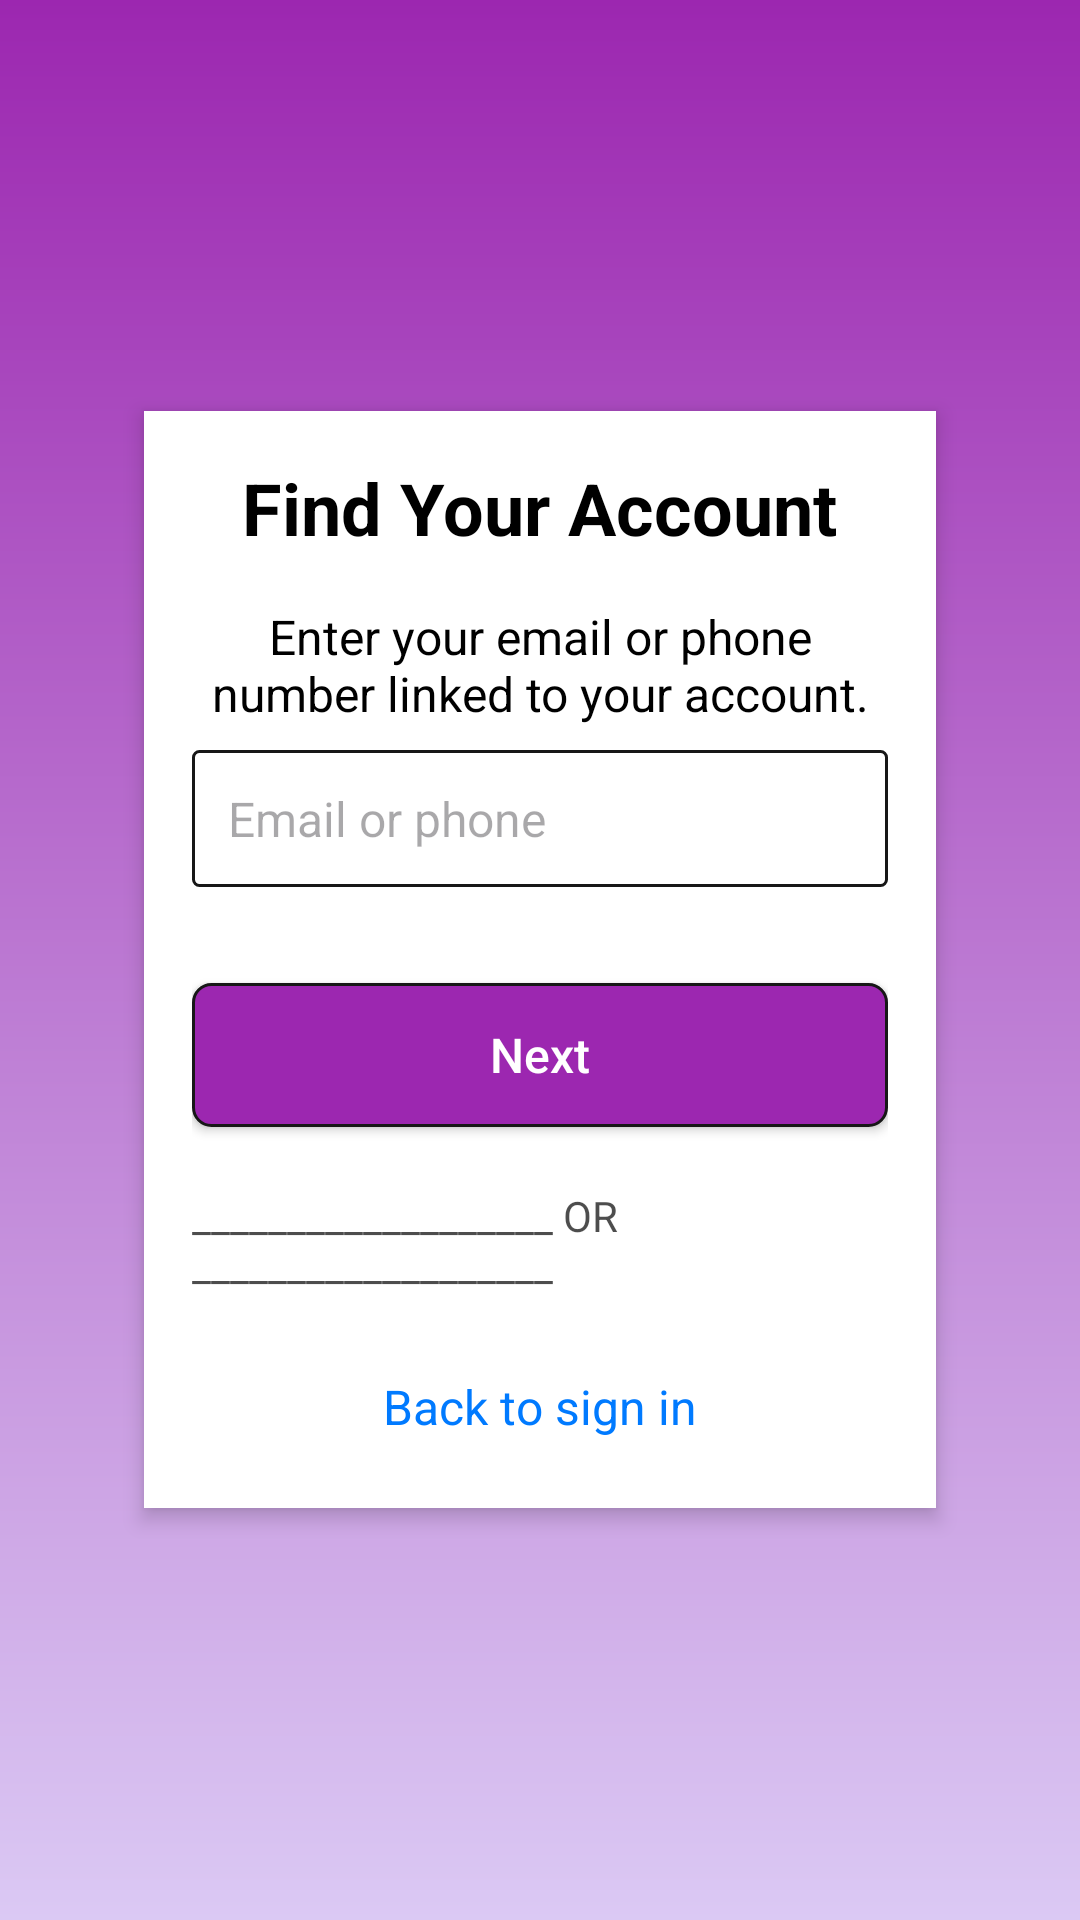

Layout XML and referenced resources for this Android screen:
<!-- AndroidManifest.xml: application theme Theme.SpotUp -->
<!-- res/layout/fragment_reset_password1.xml -->
<?xml version="1.0" encoding="utf-8"?>
<FrameLayout xmlns:android="http://schemas.android.com/apk/res/android"
    xmlns:tools="http://schemas.android.com/tools"
    android:layout_width="match_parent"
    android:layout_height="match_parent"
    android:padding="16dp"
    android:background="@drawable/gradientbg"
    tools:context=".fragments.oumayma.main.ResetPassword1Fragment">

    <LinearLayout
        android:layout_width="match_parent"
        android:layout_height="wrap_content"
        android:orientation="vertical"
        android:padding="16dp"
        android:gravity="center"
        android:background="@color/white"
        android:elevation="4dp"
        android:layout_gravity="center"
        android:layout_margin="32dp">

        <TextView
            android:id="@+id/recoveryTitle"
            android:layout_width="wrap_content"
            android:layout_height="wrap_content"
            android:text="Find Your Account"
            android:textSize="24sp"
            android:textColor="@color/black"
            android:layout_marginBottom="16dp"
            android:textStyle="bold"/>

        <TextView
            android:id="@+id/emailLabel"
            android:layout_width="wrap_content"
            android:layout_height="wrap_content"
            android:text="Enter your email or phone number linked to your account."
            android:textColor="@color/black"
            android:textSize="16sp"
            android:gravity="center"
            android:layout_marginBottom="8dp" />

        <EditText
            android:id="@+id/emailInput"
            android:layout_width="match_parent"
            android:layout_height="wrap_content"
            android:hint="Email or phone"
            android:inputType="textEmailAddress"
            android:layout_marginBottom="16dp"
            android:padding="12dp"
            android:background="@drawable/edittext_background"
            android:textColor="@color/black"
            android:textSize="16sp" />

        <TextView
            android:id="@+id/warningTextView"
            android:layout_width="wrap_content"
            android:layout_height="wrap_content"
            android:text="erreur missage"
            android:textColor="@color/red"
            android:layout_marginBottom="10dp"
            android:layout_gravity="center"
            android:visibility="gone"/>

        <Button
            android:id="@+id/goToNext"
            android:layout_width="match_parent"
            android:layout_height="wrap_content"
            android:text="Next"
            android:background="@drawable/button_shape"
            android:textColor="@color/white"
            android:padding="12dp"
            android:textSize="16sp"
            android:layout_marginTop="16dp" />

        <TextView
            android:layout_width="wrap_content"
            android:layout_height="wrap_content"
            android:text="___________________ OR ___________________"
            android:layout_gravity="center"
            android:alpha="0.7"
            android:layout_marginTop="20dp"
            android:layout_marginBottom="20dp"/>

        <TextView
            android:id="@+id/backToSignIn"
            android:layout_width="wrap_content"
            android:layout_height="wrap_content"
            android:text="Back to sign in"
            android:padding="7dp"
            android:textColor="@color/blue"
            android:textSize="16sp"
            android:layout_gravity="center"/>

    </LinearLayout>


</FrameLayout>
<!-- resources referenced by this layout -->
<resources>
  <color name="black">#FF000000</color>
  <color name="blue">#007AFF</color>
      //color purple
  <color name="red">#DA0037</color>
  <color name="white">#FFFFFFFF</color>
  <!-- drawable button_shape (drawable) -->
  <?xml version="1.0" encoding="utf-8"?>
  <shape xmlns:android="http://schemas.android.com/apk/res/android">
      <solid android:color="@color/purple"/>
      <corners android:radius="6dp" />
      <stroke android:width="1dp" android:color="@color/darker_grey"/>
  </shape>
  <!-- drawable edittext_background (drawable) -->
  <?xml version="1.0" encoding="utf-8"?>
  <shape xmlns:android="http://schemas.android.com/apk/res/android">
      <solid android:color="@color/white" />
      <corners android:radius="2dp" />
      <stroke android:color="@color/darker_grey" android:width="1dp" />"
      <padding android:left="16dp" android:top="16dp" android:right="16dp" android:bottom="16dp" />
  </shape>
  <!-- drawable gradientbg (drawable) -->
  <?xml version="1.0" encoding="utf-8"?>
  <shape xmlns:android="http://schemas.android.com/apk/res/android">
      <gradient android:type="linear" android:angle="100"
          android:startColor="@color/purple" android:endColor="@color/grey" />
  </shape>
  <style name="Theme.SpotUp" parent="Base.Theme.SpotUp">
      
      <item name="android:textColor">@color/black</item> 
      <item name="android:textAppearance">@android:style/TextAppearance.Medium</item>
      </style>
  <color name="purple">#9C27B0</color>
  <color name="darker_grey">#171717</color>
  <color name="grey">#DBC9F4</color>
  <style name="Base.Theme.SpotUp" parent="Theme.Material3.DayNight.NoActionBar">
          
  
          <item name="colorPrimary">@color/purple</item>
          <item name="colorPrimaryDark">@color/darker_grey</item>
          <item name="colorAccent">@color/grey</item>
          <item name="colorOnPrimary">@color/white</item> 
          
          <item name="android:textAllCaps">false</item>
          <item name="textAllCaps">false</item> 
          <item name="android:windowBackground">@color/white</item> 
          
      </style>
</resources>
